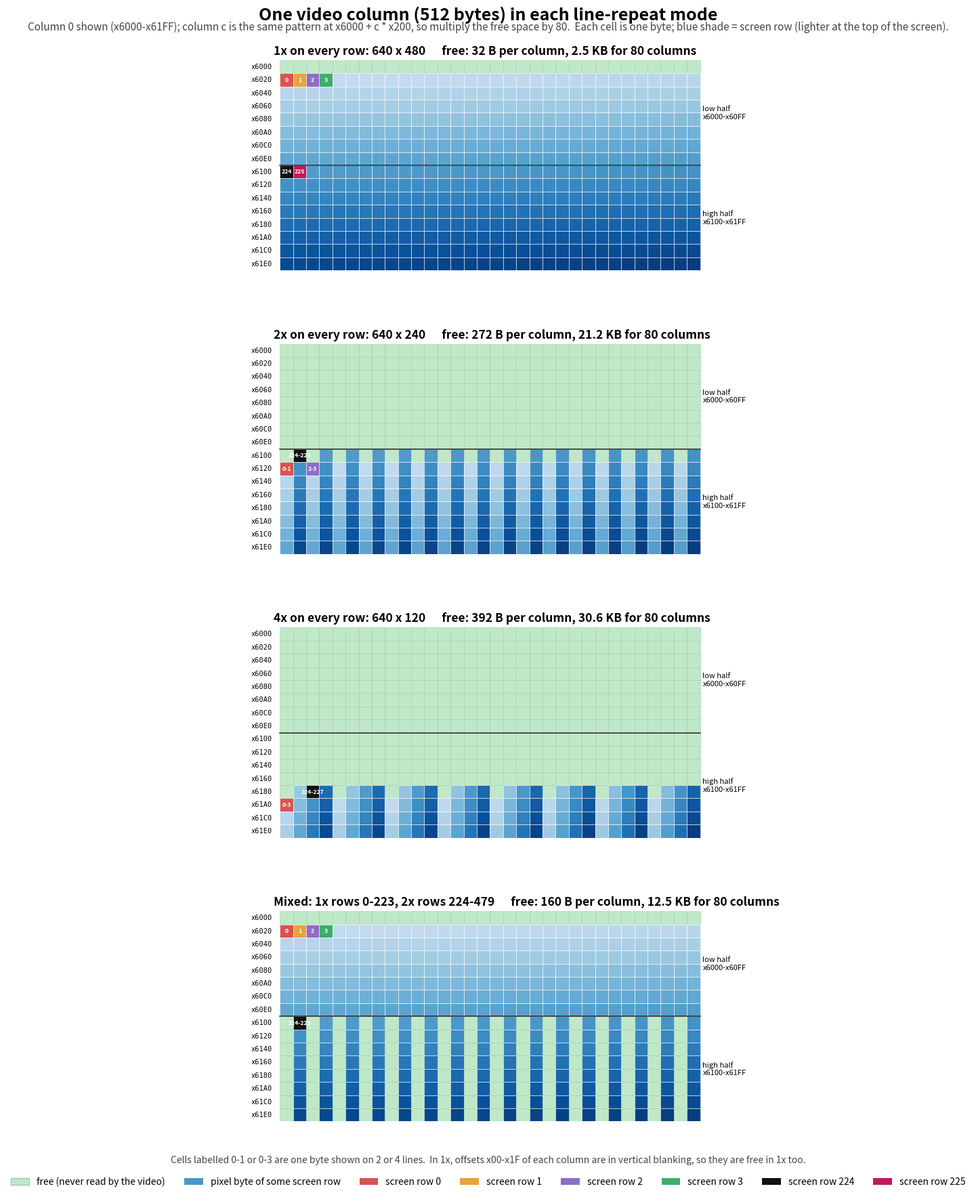

Here is the Python script that generated this plot: (Note: this script raises an exception after producing the figure.)
#!/usr/bin/env python3
"""
gen_line_repeat_map.py - draw one video column's 512 bytes in each line
repeat mode (VIDEO.md, line repeat).

    python3 gen_line_repeat_map.py            writes reference/line_repeat_map.png

Date: 10/16/2026

Offset within a column = video address A8:A0.  Column c starts at x6000 + c*x200.
Visible row r is line V = 544 + r, so V8:V0 = 32 + r.
"""
import matplotlib
matplotlib.use("Agg")
import matplotlib.pyplot as plt
from matplotlib.patches import Rectangle
from matplotlib import cm

W, H = 32, 16          # grid: 32 bytes per grid row, 16 grid rows = 512 bytes


def rot8(p):
    return ((p << 1) & 0xFF) | (p >> 7)


def rot7(s):
    return ((s << 2) & 0x7F) | (s >> 5)


def offset(row, rep, shift=False):
    v = 32 + row
    if rep == 1:
        return v
    if rep == 2:
        p = v >> 1
        return 256 + (p if shift else rot8(p))
    s = v >> 2
    return 384 + (s if shift else rot7(s))


def layout(modes, shift=False):
    """modes(row) -> repeat factor.  Returns {offset: [rows]}."""
    used = {}
    for r in range(480):
        used.setdefault(offset(r, modes(r), shift), []).append(r)
    return used


PANELS = [
    ("1x on every row: 640 x 480", lambda r: 1, False),
    ("2x on every row: 640 x 240", lambda r: 2, False),
    ("4x on every row: 640 x 120", lambda r: 4, False),
    ("Mixed: 1x rows 0-223, 2x rows 224-479", lambda r: 1 if r < 224 else 2, False),
]

# a few lines called out in every panel
MARK = {0: "#D9534F", 1: "#E8A33D", 2: "#8E6CC9", 3: "#3DAE6B", 224: "#111111", 225: "#C2185B"}
FREE, HIDDEN = "#BFE8C8", "#FFFFFF"
cmap = matplotlib.colormaps["Blues"]

fig, axes = plt.subplots(len(PANELS), 1, figsize=(17, 4.0 * len(PANELS) + 1.6), dpi=120)
fig.suptitle("One video column (512 bytes) in each line-repeat mode", fontsize=18, weight="bold", y=0.995)
fig.text(0.5, 0.975,
         "Column 0 shown (x6000-x61FF); column c is the same pattern at x6000 + c * x200, so multiply the free "
         "space by 80.  Each cell is one byte; blue shade = screen row (lighter at the top of the screen).",
         ha="center", fontsize=11, color="#444")

for ax, (title, modes, shift) in zip(axes, PANELS):
    used = layout(modes, shift)
    free = sum(1 for o in range(512) if o not in used)
    ax.set_xlim(-0.5, W + 0.2)
    ax.set_ylim(H, 0)
    ax.set_aspect("equal")
    ax.axis("off")
    ax.set_title(f"{title}      free: {free} B per column, {free * 80 / 1024:.1f} KB for 80 columns",
                 fontsize=12.5, weight="bold", loc="left")
    for o in range(512):
        x, y = o % W, o // W
        rows = used.get(o)
        if rows is None:
            ax.add_patch(Rectangle((x, y), 1, 1, facecolor=FREE, edgecolor="#9CCBA6", lw=0.4))
            continue
        hit = [r for r in rows if r in MARK]
        color = MARK[hit[0]] if hit else cmap(0.25 + 0.7 * rows[0] / 479)
        ax.add_patch(Rectangle((x, y), 1, 1, facecolor=color, edgecolor="white", lw=0.4))
        if hit:
            label = f"{rows[0]}" if len(rows) == 1 else f"{rows[0]}-{rows[-1]}"
            ax.text(x + 0.5, y + 0.5, label, ha="center", va="center", fontsize=6.2,
                    color="white", weight="bold")
    for gy in range(H):
        ax.text(-0.6, gy + 0.5, f"x{0x6000 + gy * W:04X}", ha="right", va="center", fontsize=7.5,
                family="monospace")
    ax.plot([0, W], [8, 8], color="#333", lw=1.2)
    ax.text(W + 0.2, 4, "low half\nx6000-x60FF", fontsize=8, va="center")
    ax.text(W + 0.2, 12, "high half\nx6100-x61FF", fontsize=8, va="center")

handles = [Rectangle((0, 0), 1, 1, facecolor=FREE, edgecolor="#9CCBA6"),
           Rectangle((0, 0), 1, 1, facecolor=cmap(0.6))] + \
          [Rectangle((0, 0), 1, 1, facecolor=c) for c in MARK.values()]
labels = ["free (never read by the video)", "pixel byte of some screen row"] + \
         [f"screen row {r}" for r in MARK]
fig.legend(handles, labels, loc="lower center", ncol=8, fontsize=10, frameon=False)
fig.text(0.5, 0.025,
         "Cells labelled 0-1 or 0-3 are one byte shown on 2 or 4 lines.  In 1x, offsets x00-x1F of each column "
         "are in vertical blanking, so they are free in 1x too.",
         ha="center", fontsize=10, color="#444")
plt.subplots_adjust(left=0.06, right=0.94, top=0.95, bottom=0.06, hspace=0.35)
import os
import sys
out = sys.argv[1] if len(sys.argv) > 1 else os.path.join(
    os.path.dirname(os.path.abspath(__file__)), "..", "..", "reference", "line_repeat_map.png")
plt.savefig(out)
print(out)
